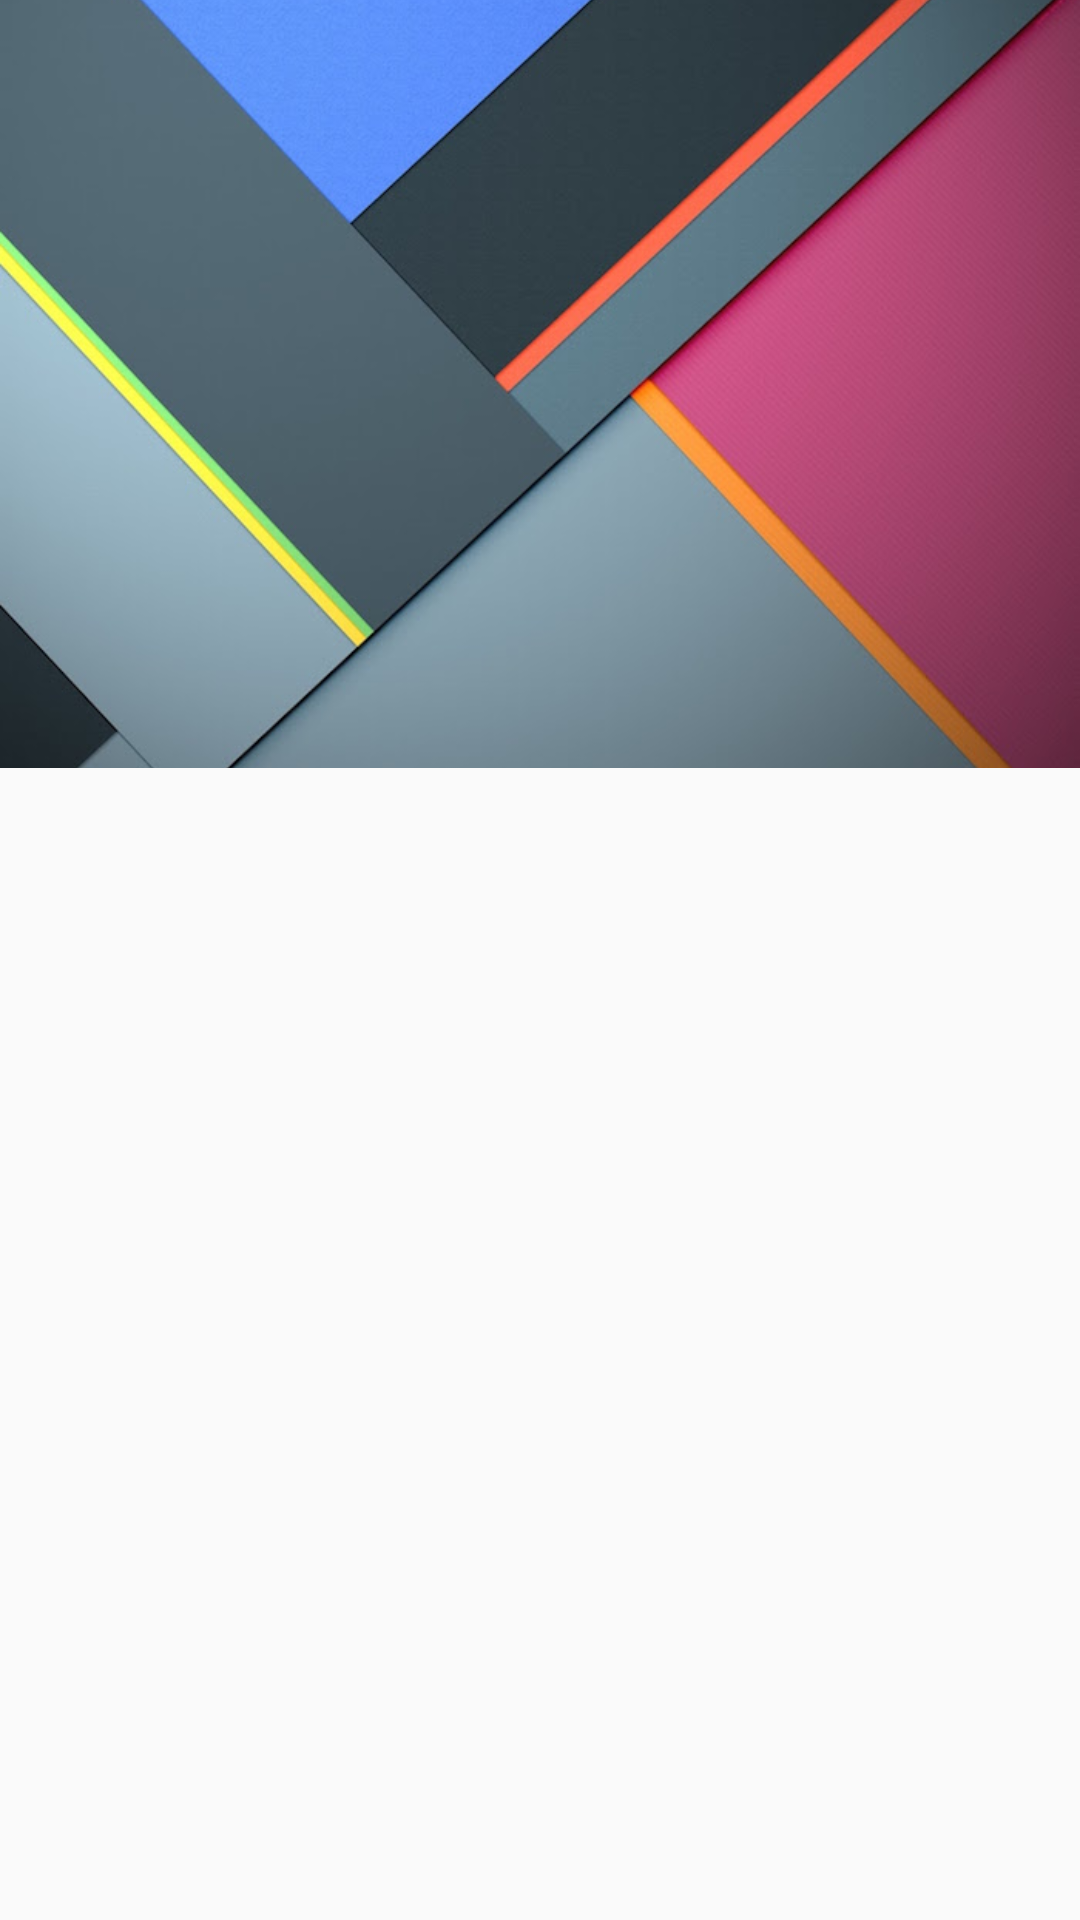

This screen was rendered from an Android layout file. Write that file and the resources it references.
<!-- AndroidManifest.xml: application theme AppTheme -->
<!-- res/layout/activity_parallax_scrolling_tabs.xml -->
<?xml version="1.0" encoding="utf-8"?>
<android.support.design.widget.CoordinatorLayout xmlns:android="http://schemas.android.com/apk/res/android"
    xmlns:app="http://schemas.android.com/apk/res-auto"
    android:layout_width="match_parent"
    android:layout_height="match_parent"
    android:fitsSystemWindows="true">

    <android.support.design.widget.AppBarLayout
        android:id="@+id/appbar_layout"
        android:layout_width="match_parent"
        android:layout_height="wrap_content"
        android:background="?attr/colorPrimary"
        android:fitsSystemWindows="true"
        android:theme="@style/ThemeOverlay.AppCompat.Dark.ActionBar">

        <android.support.design.widget.CollapsingToolbarLayout
            android:id="@+id/collapsing_toolbar"
            android:layout_width="match_parent"
            android:layout_height="256dp"
            android:fitsSystemWindows="true"
            app:contentScrim="?attr/colorPrimary"
            app:layout_scrollFlags="scroll|exitUntilCollapsed|snap">

            <ImageView
                android:id="@+id/image"
                android:layout_width="match_parent"
                android:layout_height="match_parent"
                android:fitsSystemWindows="true"
                android:scaleType="centerCrop"
                android:src="@mipmap/header"
                app:layout_collapseMode="parallax" />

            <android.support.v7.widget.Toolbar
                android:id="@+id/toolbar"
                android:layout_width="match_parent"
                android:layout_height="104dp"
                android:gravity="top"
                android:minHeight="?attr/actionBarSize"
                app:layout_collapseMode="pin"
                app:titleMarginTop="13dp" />

            <android.support.design.widget.TabLayout
                android:id="@+id/tab_layout"
                android:layout_width="match_parent"
                android:layout_height="?attr/actionBarSize"
                android:layout_gravity="bottom"
                app:tabIndicatorColor="@android:color/white" />

        </android.support.design.widget.CollapsingToolbarLayout>

    </android.support.design.widget.AppBarLayout>

    <android.support.v4.view.ViewPager
        android:id="@+id/view_pager"
        android:layout_width="match_parent"
        android:layout_height="match_parent"
        app:layout_behavior="@string/appbar_scrolling_view_behavior" />

</android.support.design.widget.CoordinatorLayout>
<!-- resources referenced by this layout -->
<resources>
  <!-- mipmap header: jpg bitmap (mipmap-xxhdpi, 42830 bytes) -->
  <style name="AppTheme" parent="Theme.AppCompat.Light.NoActionBar">
          
          <item name="colorPrimary">@color/colorPrimary</item>
          <item name="colorPrimaryDark">@color/colorPrimaryDark</item>
          <item name="colorAccent">@color/colorAccent</item>
      </style>
  <!-- not gathered from this repository: default colours our renderer supplied (Android Studio template values) -->
  <color name="colorPrimary">#FF6200EE</color>
  <color name="colorPrimaryDark">#FF3700B3</color>
  <color name="colorAccent">#FF03DAC5</color>
</resources>
